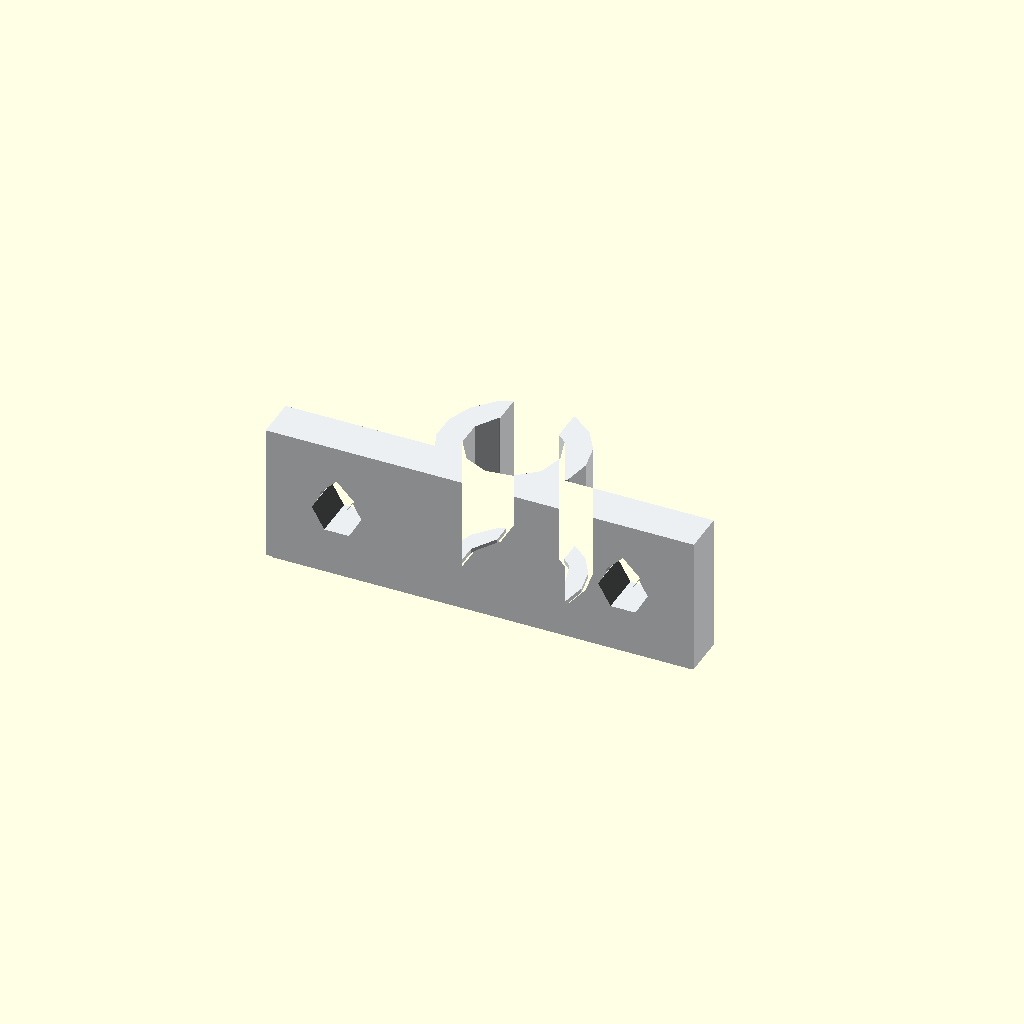
Cell 1 — every parameter at its default value.
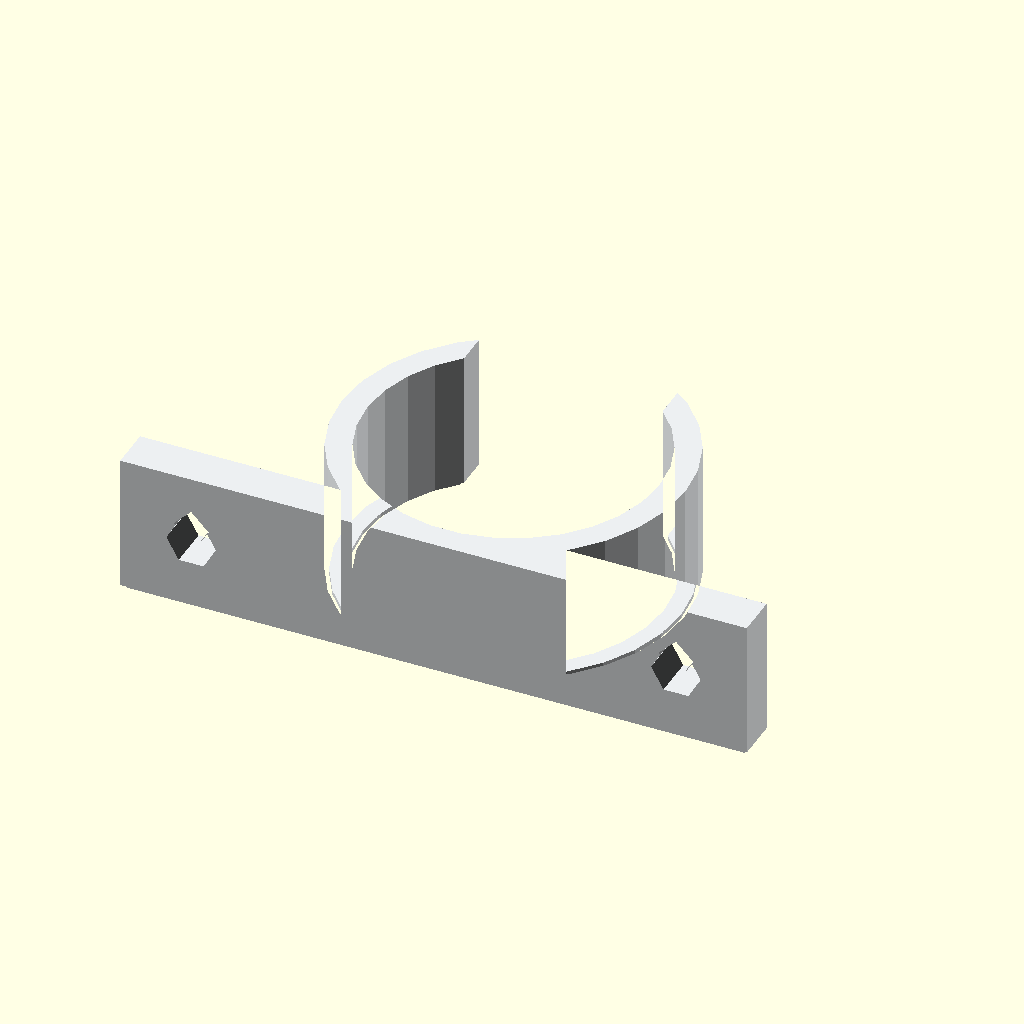
Cell 2 — cable_d set to 20, the other parameters unchanged.
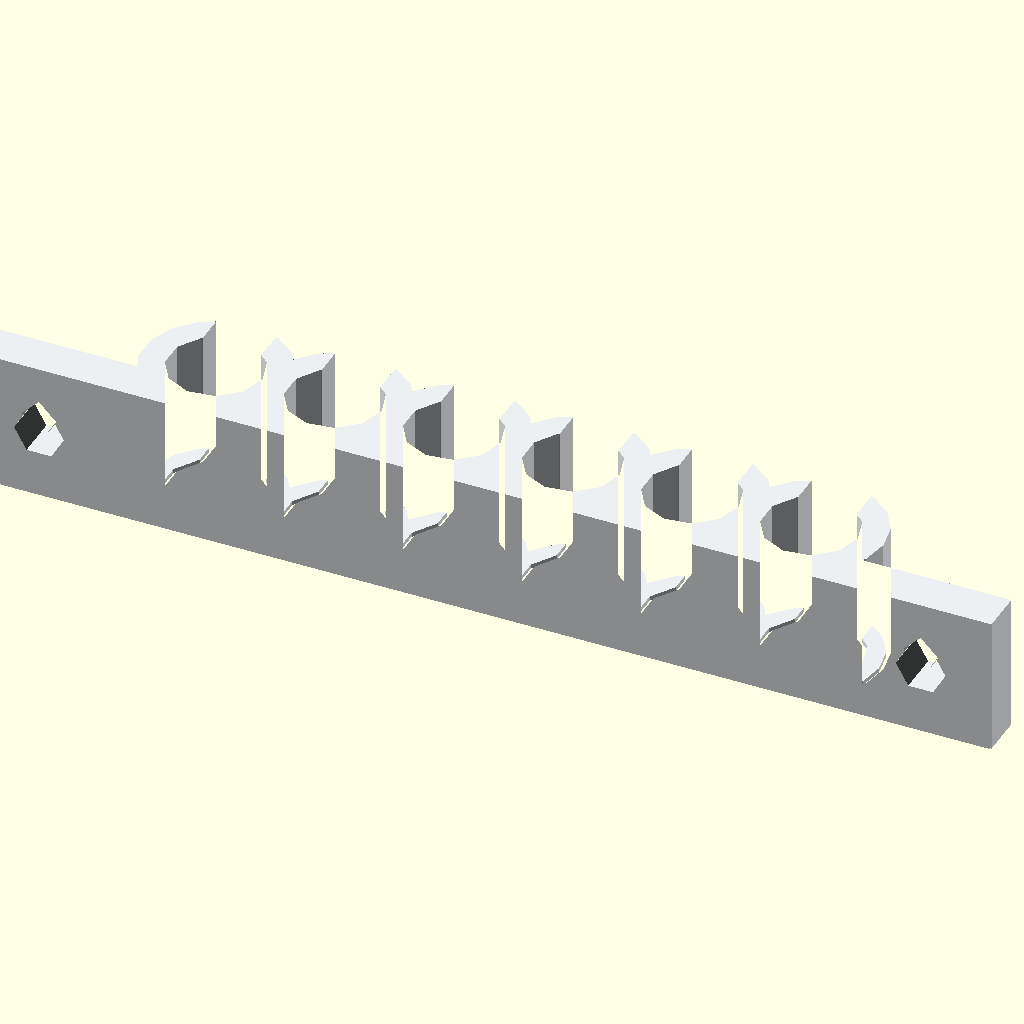
Cell 3 — cable_count set to 6, the other parameters unchanged.
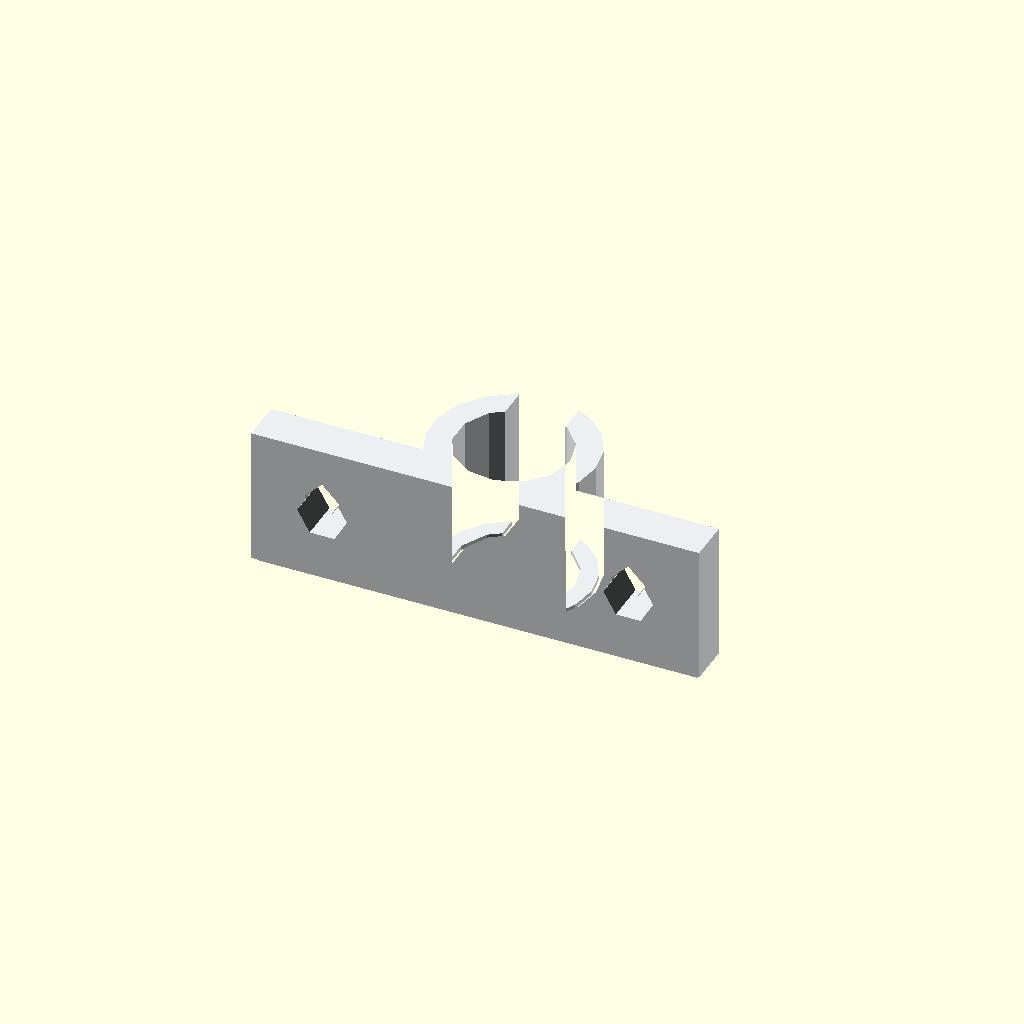
Cell 4: cable_clear = 1 (everything else at default).
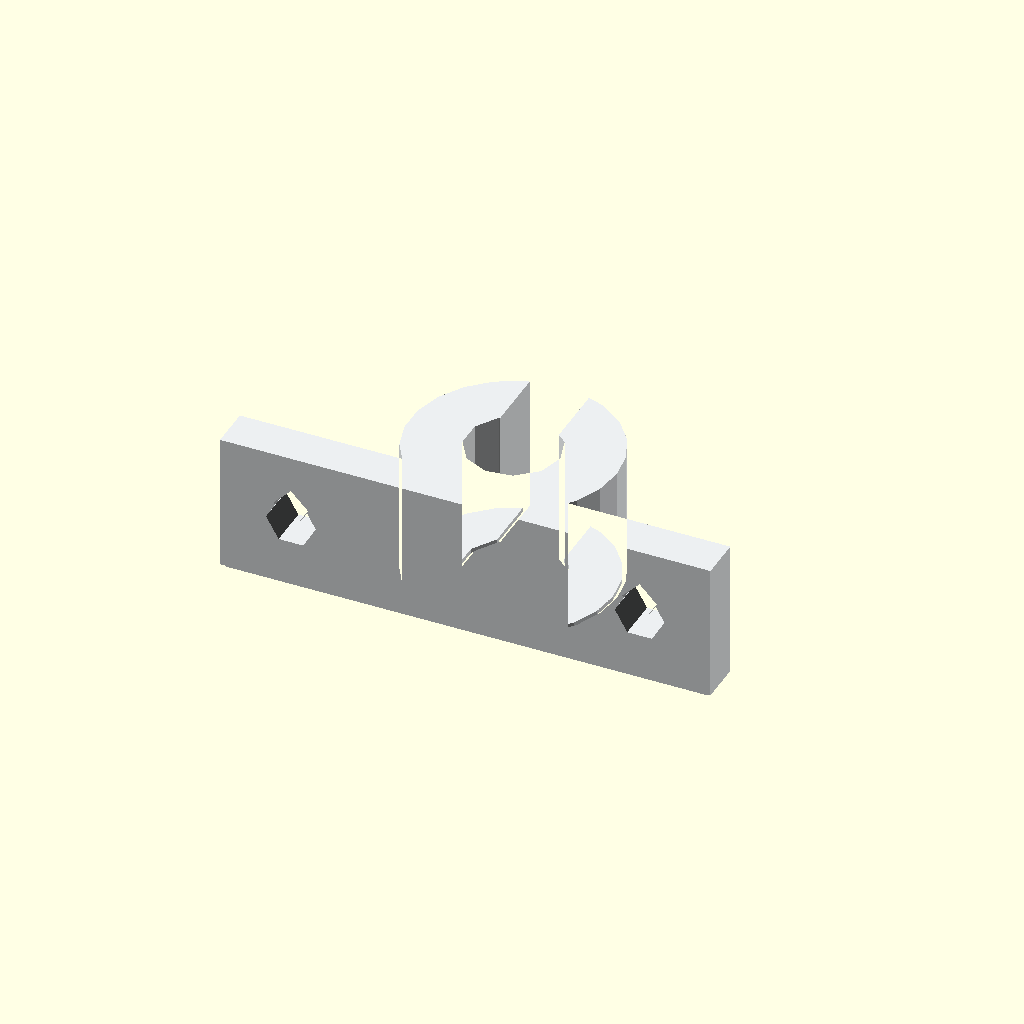
Cell 5: the same model with ring_t = 4.
One fixed orthographic camera (rotation 55°, 0°, 25°; colour scheme Cornfield) for every cell.
OpenSCAD source file assets/skills/openscad-templates/templates/cable-clip.scad:
// @checkpoint parent= desc="Clip para cables a presión, para atornillar o pegar (plantilla)"
// Plantilla ScadLab: clip en C para uno o varios cables, sobre una base plana.
// Se imprime ACOSTADO (el perfil en C apoyado en la placa): las capas siguen
// el anillo y el clip flexiona sin partirse.

/* [Cable] */
cable_d = 6;         // [2:0.5:20]
cable_count = 1;     // [1:1:6]
// Apertura de la C respecto del diámetro del cable (< 1 para que retenga)
opening_ratio = 0.7; // [0.4:0.05:0.95]
// Juego radial entre el cable y el anillo
cable_clear = 0.3;   // [0:0.1:1]

/* [Clip] */
ring_t = 1.8;        // [1:0.2:4]
width = 10;          // [4:1:30]
base_t = 3;          // [1.6:0.2:6]

/* [Montaje] */
mount = "screw";     // [screw, adhesive]
screw_d = 3.5;       // [2:0.1:6]
head_d = 7;          // [4:0.5:12]

/* [Acabado] */
foot_inset = 0.3;    // [0:0.1:1]

/* [Colores] */
part_color = "#ECEFF1";

/* [Hidden] */
PLATE = [180, 180, 180];   // A1 mini; ajustar según printer.json
eps = 0.01;
$fa = $preview ? 12 : 4;
$fs = $preview ? 2 : 0.3;

r_in = cable_d / 2 + cable_clear;
r_out = r_in + ring_t;
gap = cable_d * opening_ratio;
pitch = 2 * r_out - ring_t;                            // anillos vecinos comparten pared
rings_len = (cable_count - 1) * pitch + 2 * r_out;
ear = mount == "screw" ? head_d + 3 : 2;
base_len = rings_len + 2 * ear;
base_y = -r_out;                                       // cara inferior de la base

assert(mount != "screw" || width >= head_d + 1, "width debe ser mayor que la cabeza del tornillo");
assert(gap < cable_d, "la apertura debe ser menor que el cable para retenerlo");
assert(base_len <= PLATE.x - 4 && width <= PLATE.z, str("No cabe en la placa ", PLATE));

// ---------- Ensamblado ----------
color(part_color) clip();

// ---------- Módulos ----------
function ring_x(i) = -rings_len / 2 + r_out + i * pitch;

module profile_2d() {
    difference() {
        union() {
            for (i = [0 : cable_count - 1]) translate([ring_x(i), 0]) circle(r = r_out);
            translate([-base_len / 2, base_y]) square([base_len, base_t]);
        }
        for (i = [0 : cable_count - 1]) {
            translate([ring_x(i), 0]) circle(r = r_in);
            translate([ring_x(i) - gap / 2, 0]) square([gap, r_out + 1]);   // apertura
        }
    }
}

module foot_compensated_extrude(h, c) {
    if (c > 0) linear_extrude(height = c + eps) offset(delta = -c) children();
    translate([0, 0, c]) linear_extrude(height = h - c) children();
}

module teardrop_2d(r) {
    union() {
        circle(r = r);
        rotate(45) square(r);
    }
}

// Agujero horizontal a lo largo de Y con la punta hacia +Z
module teardrop_hole(d, length) {
    rotate([90, 0, 0]) linear_extrude(height = length, center = true) teardrop_2d(d / 2);
}

module clip() {
    difference() {
        foot_compensated_extrude(width, foot_inset) profile_2d();
        if (mount == "screw")
            for (s = [-1, 1])
                translate([s * (base_len / 2 - ear / 2), base_y + base_t / 2, width / 2])
                    teardrop_hole(screw_d, base_t + 2);
    }
}
Parameter table extracted from the source (name, type, default, range or options):
cable_d: number, default 6, range 2 to 20, step 0.5
cable_count: number, default 1, range 1 to 6, step 1
opening_ratio: number, default 0.7, range 0.4 to 0.95, step 0.05
cable_clear: number, default 0.3, range 0 to 1, step 0.1
ring_t: number, default 1.8, range 1 to 4, step 0.2
width: number, default 10, range 4 to 30, step 1
base_t: number, default 3, range 1.6 to 6, step 0.2
mount: string, default "screw", options "screw", "adhesive"
screw_d: number, default 3.5, range 2 to 6, step 0.1
head_d: number, default 7, range 4 to 12, step 0.5
foot_inset: number, default 0.3, range 0 to 1, step 0.1
part_color: string, default "#ECEFF1"
